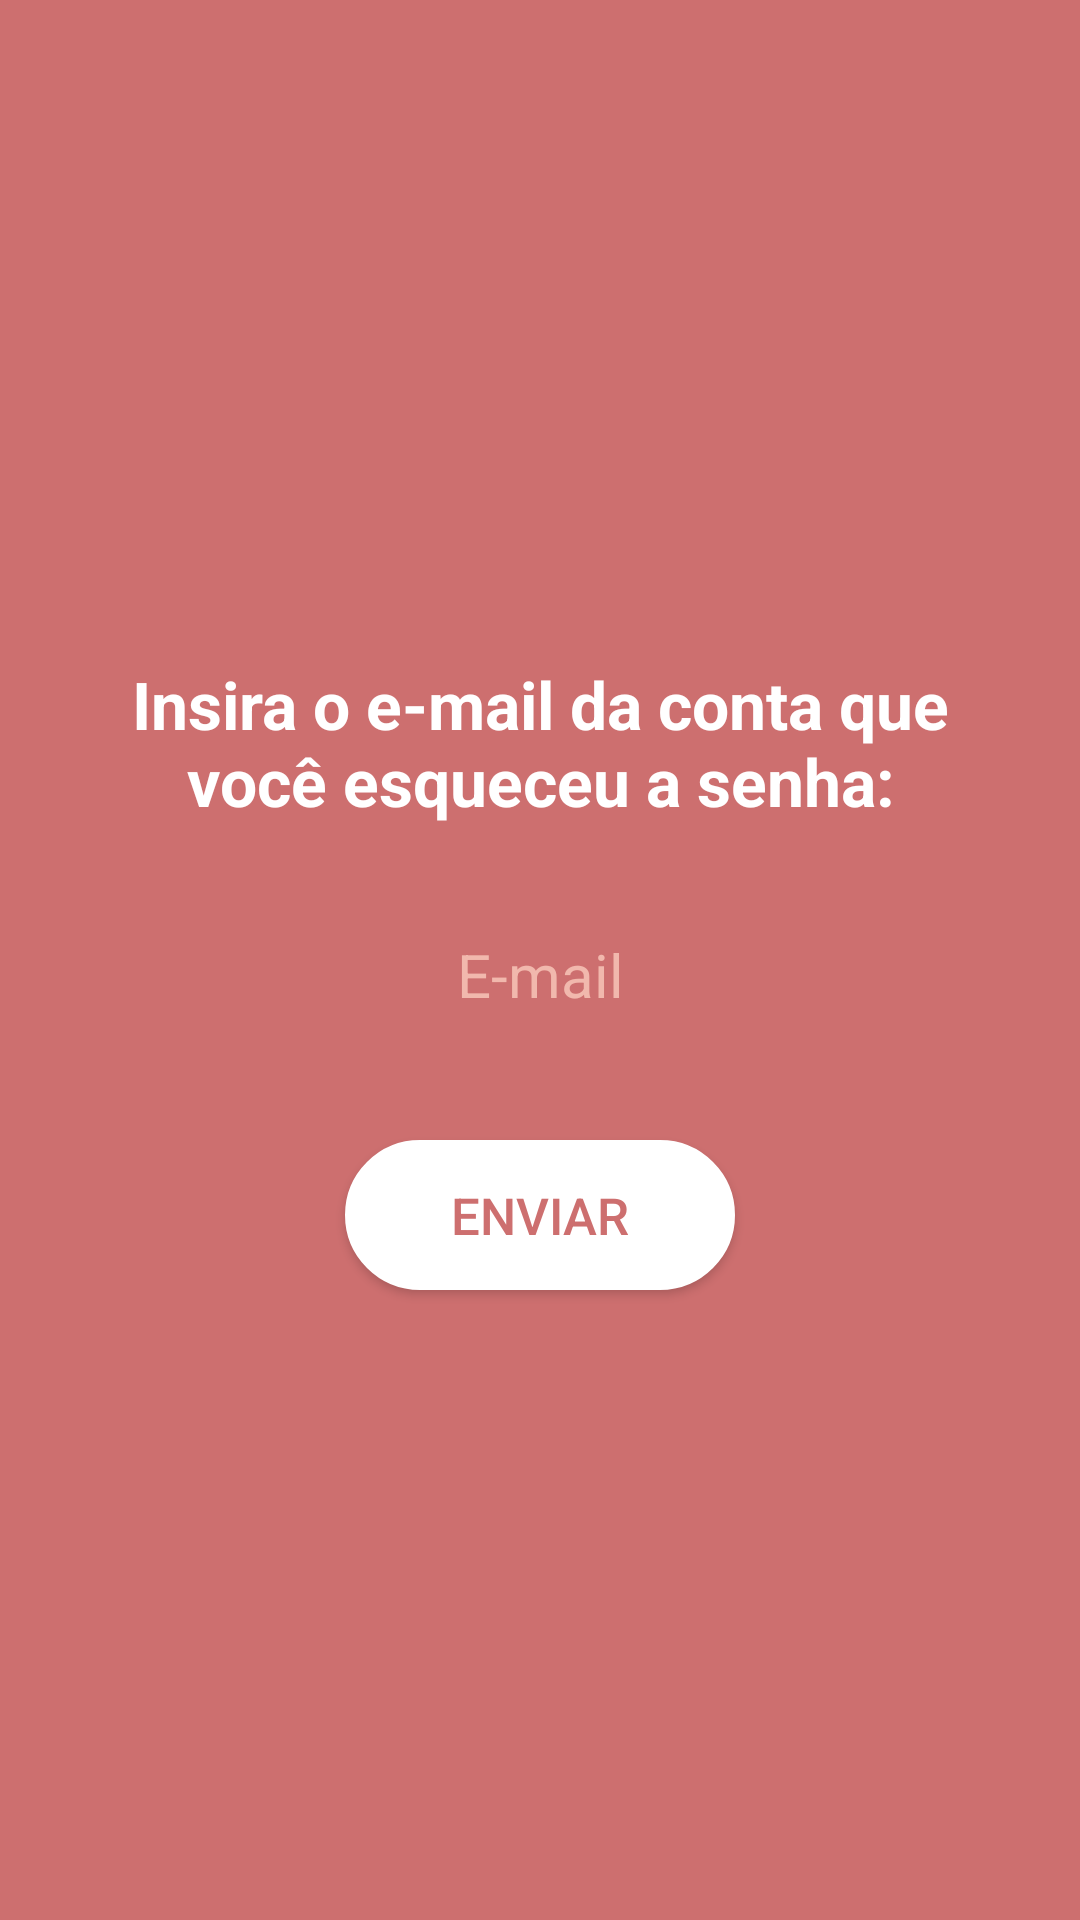

Produce the Android XML layout that renders to this screen, including the resource entries it uses.
<!-- AndroidManifest.xml: application theme Theme.GirafaDoces -->
<!-- res/layout/dialog_forgot_password.xml -->
<?xml version="1.0" encoding="utf-8"?>
<RelativeLayout xmlns:android="http://schemas.android.com/apk/res/android"
    xmlns:app="http://schemas.android.com/apk/res-auto"
    xmlns:tools="http://schemas.android.com/tools"
    android:layout_width="match_parent"
    android:layout_height="match_parent"
    android:background="@color/primaryPink"
    android:focusable="true"
    android:focusableInTouchMode="true">

    <androidx.appcompat.widget.AppCompatButton
        android:id="@+id/forgot_password_dialog_back_btn"
        android:layout_width="40dp"
        android:layout_height="40dp"
        android:layout_marginStart="20dp"
        android:layout_marginTop="25dp"
        android:background="@drawable/ic_baseline_arrow_back_24" />

    <LinearLayout
        android:layout_width="match_parent"
        android:layout_height="match_parent"
        android:gravity="center"
        android:orientation="vertical">

        <TextView
            android:layout_width="wrap_content"
            android:layout_height="wrap_content"
            android:layout_marginStart="30dp"
            android:layout_marginTop="25dp"
            android:layout_marginEnd="30dp"
            android:gravity="center"
            android:text="@string/forgot_password_dialog_text"
            android:textColor="@color/white"
            android:textSize="22sp"
            android:textStyle="bold" />

        <EditText
            android:id="@+id/forgot_password_dialog_email_et"
            style="@style/LoginEditTextNoPadding"
            android:layout_width="wrap_content"
            android:layout_height="50dp"
            android:layout_marginStart="20dp"
            android:layout_marginTop="25dp"
            android:layout_marginEnd="20dp"
            android:ems="20"
            android:hint="@string/email"
            android:importantForAutofill="no"
            android:inputType="textEmailAddress"
            android:paddingStart="20dp"
            android:paddingEnd="20dp"
            android:textColor="@color/white"
            android:textColorHint="@color/beige"
            android:textSize="20sp"
            tools:ignore="TextFields" />

        <ViewFlipper
            android:id="@+id/forgot_password_dialog_view_flipper"
            android:layout_width="match_parent"
            android:layout_height="80dp"
            android:layout_marginTop="15dp">

            <Button
                android:id="@+id/forgot_password_send_btn"
                android:layout_width="130dp"
                android:layout_height="50dp"
                android:layout_gravity="center"
                android:background="@drawable/rounded_pink_fill_bg"
                android:maxLines="1"
                android:text="@string/send"
                android:textColor="@color/primaryPink"
                android:textSize="17sp"
                app:backgroundTint="@color/white" />

            <ProgressBar
                android:id="@+id/forgot_password_progress_bar"
                android:layout_width="match_parent"
                android:layout_height="50dp"
                android:layout_gravity="center"
                android:indeterminate="true"
                android:indeterminateDrawable="@drawable/progress_bar_white" />

        </ViewFlipper>

    </LinearLayout>

</RelativeLayout>
<!-- resources referenced by this layout -->
<resources>
  <color name="beige">#F1B8AD</color>
  <color name="primaryPink">#CD6F6F</color>
  <color name="white">#FFFFFFFF</color>
  <!-- drawable progress_bar_white (drawable) -->
  <?xml version="1.0" encoding="utf-8"?>
  <rotate
      xmlns:android="http://schemas.android.com/apk/res/android"
      android:fromDegrees="0"
      android:pivotX="50%"
      android:pivotY="50%"
      android:toDegrees="1080">
  
      
      <shape
          android:innerRadiusRatio="3"
          android:shape="ring"
          android:thicknessRatio="12"
          android:useLevel="false">
  
          
          <size
              android:width="76dip"
              android:height="76dip" />
  
          
          <gradient
              android:angle="0"
              android:endColor="@color/white"
              android:startColor="#00FFFFFF"
              android:type="sweep"
              android:useLevel="false" />
      </shape>
  
  </rotate>
  <!-- drawable rounded_pink_fill_bg (drawable) -->
  <?xml version="1.0" encoding="utf-8"?>
  <shape xmlns:android="http://schemas.android.com/apk/res/android">
      <solid android:color="@color/primaryPink" />
  
      <stroke
          android:width="1.5dp"
          android:color="@color/primaryPink" />
  
      <corners android:radius="50dp" />
  
      <padding
          android:bottom="0dp"
          android:left="0dp"
          android:right="0dp"
          android:top="0dp" />
  </shape>
  <string name="email">E-mail</string>
  <string name="forgot_password_dialog_text">Insira o e-mail da conta que você esqueceu a senha:</string>
  <string name="send">ENVIAR</string>
  <style name="LoginEditTextNoPadding">
          <item name="android:layout_width">wrap_content</item>
          <item name="android:layout_height">@dimen/EditTextHeight</item>
          <item name="android:background">@drawable/edit_text_rounded_pink_bg</item>
          <item name="android:gravity">center</item>
          <item name="android:scrollHorizontally">true</item>
          <item name="android:singleLine">true</item>
          <item name="android:textColorHint">@color/pinkHintColor</item>
      </style>
  <style name="Theme.GirafaDoces" parent="Theme.MaterialComponents.NoActionBar">
          
          <item name="colorPrimary">@color/primaryPink</item>
          <item name="colorPrimaryVariant">@color/primaryPink</item>
          <item name="colorOnPrimary">@color/white</item>
          
          <item name="colorSecondary">@color/secondaryPink</item>
          <item name="colorSecondaryVariant">@color/secondaryPinkVariant</item>
          <item name="colorOnSecondary">@color/black</item>
          
          <item name="android:statusBarColor" tools:targetApi="l">?attr/colorPrimaryVariant</item>
          
          <item name="android:windowBackground">@color/white</item>
          <item name="editTextStyle">@style/MyEditTextStyle</item>
          <item name="android:textViewStyle">@style/MyTextViewStyle</item>
      </style>
  <dimen name="EditTextHeight">50dp</dimen>
  <color name="pinkHintColor">#E37B7B</color>
  <color name="secondaryPink">#E3A59A</color>
  <color name="secondaryPinkVariant">#FBD1D2</color>
  <color name="black">#FF000000</color>
  <style name="MyEditTextStyle" parent="android:Widget.EditText">
          <item name="android:textColor">@color/primaryBrown</item>
      </style>
  <style name="MyTextViewStyle">
          <item name="android:textColor">@color/black</item>
      </style>
  <color name="primaryBrown">#6C5041</color>
</resources>
